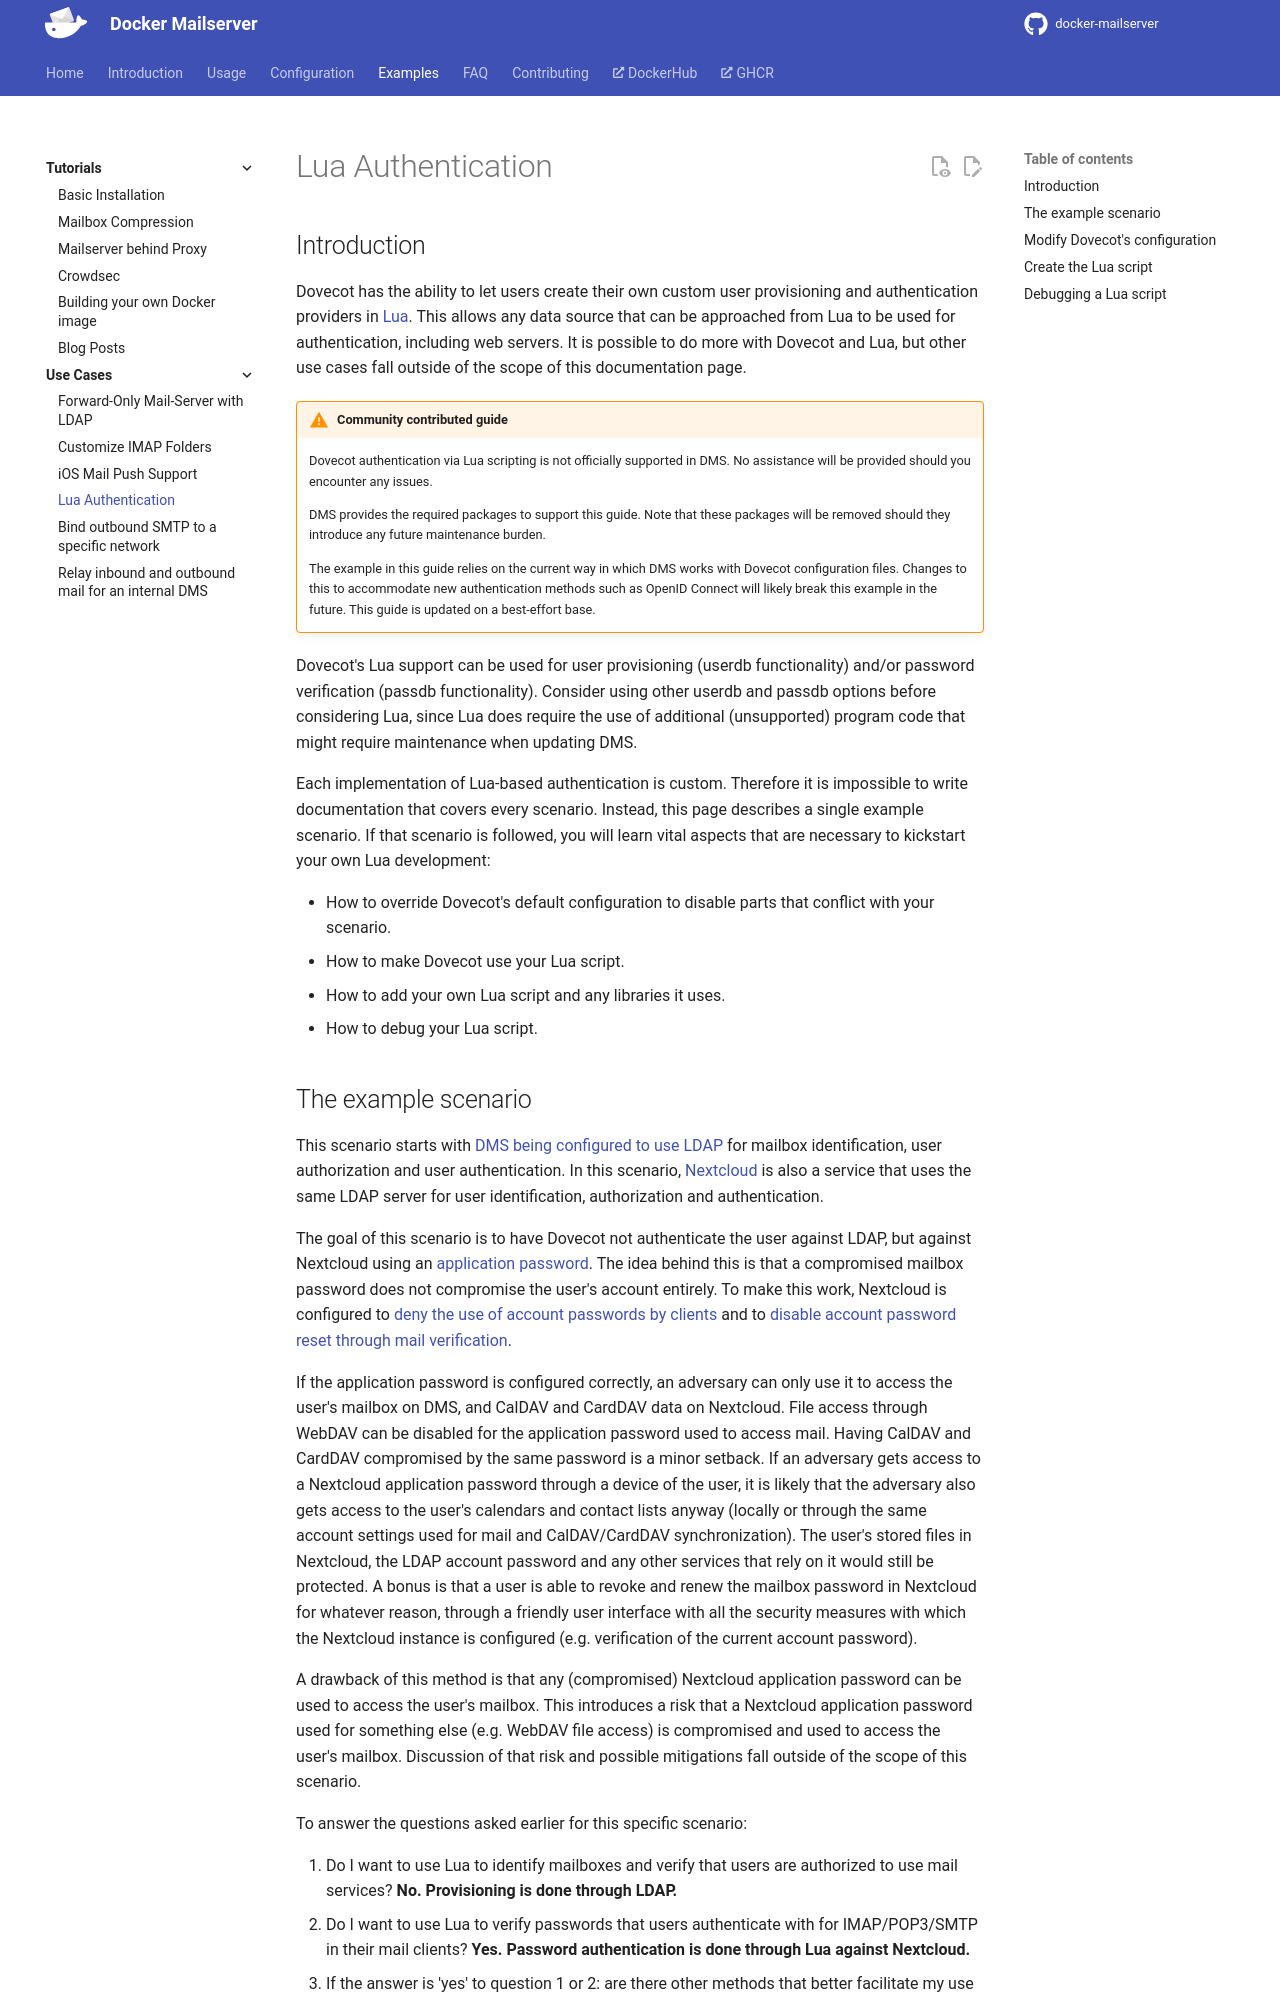

repository: bhardwajRahul/docker-mailserver · page: edge/examples/use-cases/auth-lua/index.html · generator: mkdocs

---
title: 'Examples | Use Cases | Lua Authentication'
---

## Introduction

Dovecot has the ability to let users create their own custom user provisioning and authentication providers in [Lua](https://en.wikipedia.org/wiki/Lua_(programming_language)#Syntax). This allows any data source that can be approached from Lua to be used for authentication, including web servers. It is possible to do more with Dovecot and Lua, but other use cases fall outside of the scope of this documentation page.

!!! warning "Community contributed guide"
    Dovecot authentication via Lua scripting is not officially supported in DMS. No assistance will be provided should you encounter any issues.
    
    DMS provides the required packages to support this guide. Note that these packages will be removed should they introduce any future maintenance burden.

    The example in this guide relies on the current way in which DMS works with Dovecot configuration files. Changes to this to accommodate new authentication methods such as OpenID Connect will likely break this example in the future. This guide is updated on a best-effort base.

Dovecot's Lua support can be used for user provisioning (userdb functionality) and/or password verification (passdb functionality). Consider using other userdb and passdb options before considering Lua, since Lua does require the use of additional (unsupported) program code that might require maintenance when updating DMS.

Each implementation of Lua-based authentication is custom. Therefore it is impossible to write documentation that covers every scenario. Instead, this page describes a single example scenario. If that scenario is followed, you will learn vital aspects that are necessary to kickstart your own Lua development:

- How to override Dovecot's default configuration to disable parts that conflict with your scenario.
- How to make Dovecot use your Lua script.
- How to add your own Lua script and any libraries it uses.
- How to debug your Lua script.
